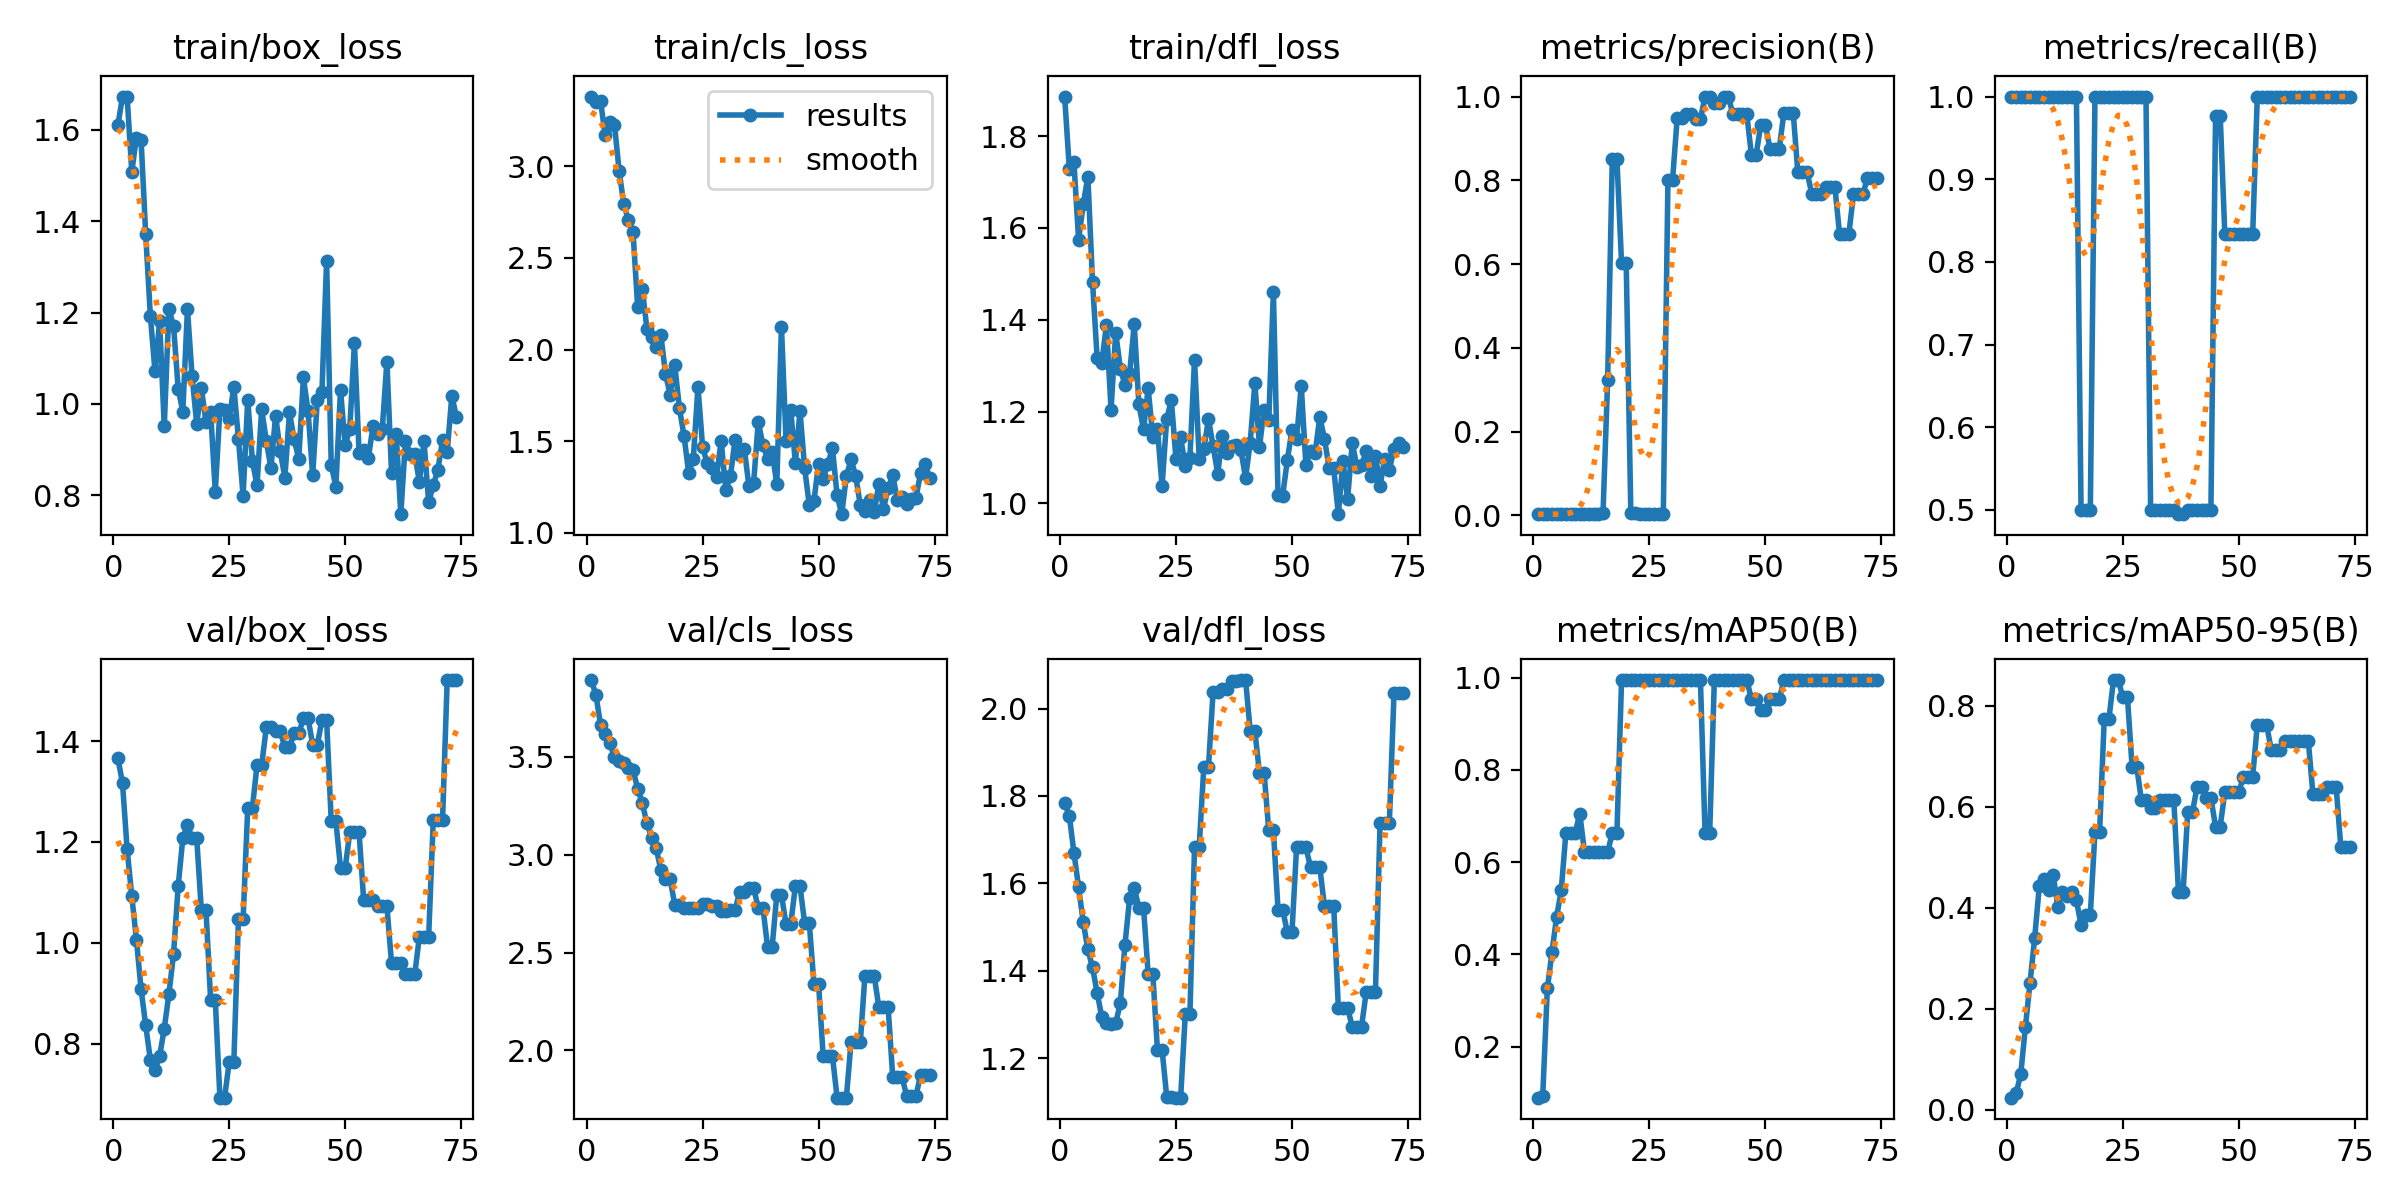

The table this chart was drawn from, first rows:
epoch, train/box_loss, train/cls_loss, train/dfl_loss, metrics/precision(B), metrics/recall(B), metrics/mAP50(B), metrics/mAP50-95(B), val/box_loss, val/cls_loss, val/dfl_loss, lr/pg0, lr/pg1, lr/pg2
1, 1.609, 3.38, 1.886, 0.00311, 1, 0.08901, 0.02429, 1.366, 3.892, 1.783, 0, 0, 0
2, 1.672, 3.35, 1.729, 0.00311, 1, 0.0921, 0.03274, 1.316, 3.816, 1.755, 1.6615e-05, 1.6615e-05, 1.6615e-05
3, 1.671, 3.355, 1.743, 0.00311, 1, 0.326, 0.07085, 1.185, 3.663, 1.67, 3.312e-05, 3.312e-05, 3.312e-05
4, 1.508, 3.17, 1.575, 0.00311, 1, 0.4049, 0.164, 1.093, 3.615, 1.591, 4.9515e-05, 4.9515e-05, 4.9515e-05
5, 1.583, 3.241, 1.651, 0.00311, 1, 0.4815, 0.2519, 1.006, 3.57, 1.511, 6.58e-05, 6.58e-05, 6.58e-05
6, 1.578, 3.227, 1.712, 0.00311, 1, 0.5394, 0.3404, 0.9082, 3.497, 1.449, 8.1975e-05, 8.1975e-05, 8.1975e-05
7, 1.371, 2.976, 1.483, 0.00311, 1, 0.6637, 0.4433, 0.8364, 3.477, 1.408, 9.804e-05, 9.804e-05, 9.804e-05
8, 1.193, 2.794, 1.317, 0.00311, 1, 0.6637, 0.4567, 0.7683, 3.468, 1.35, 0.000114, 0.000114, 0.000114
9, 1.071, 2.708, 1.307, 0.00311, 1, 0.6637, 0.4357, 0.747, 3.441, 1.294, 0.0001298, 0.0001298, 0.0001298
10, 1.181, 2.642, 1.389, 0.00312, 1, 0.705, 0.4646, 0.7755, 3.433, 1.281, 0.0001456, 0.0001456, 0.0001456
11, 0.9513, 2.232, 1.204, 0.00313, 1, 0.6221, 0.4025, 0.8299, 3.338, 1.278, 0.0001612, 0.0001612, 0.0001612
12, 1.208, 2.332, 1.372, 0.00314, 1, 0.6219, 0.4315, 0.8982, 3.263, 1.28, 0.0001767, 0.0001767, 0.0001767
13, 1.171, 2.11, 1.294, 0.00313, 1, 0.6219, 0.4235, 0.9775, 3.16, 1.326, 0.0001921, 0.0001921, 0.0001921
14, 1.034, 2.07, 1.258, 0.00314, 1, 0.6219, 0.4319, 1.112, 3.087, 1.46, 0.0002074, 0.0002074, 0.0002074
15, 0.9835, 2.013, 1.283, 0.00544, 1, 0.6219, 0.4155, 1.207, 3.033, 1.566, 0.0002226, 0.0002226, 0.0002226
16, 1.207, 2.08, 1.391, 0.3237, 0.5, 0.6219, 0.3658, 1.234, 2.922, 1.59, 0.0002377, 0.0002377, 0.0002377
17, 1.061, 1.867, 1.216, 0.8504, 0.5, 0.6633, 0.3866, 1.207, 2.876, 1.544, 0.0002526, 0.0002526, 0.0002526
18, 0.9563, 1.755, 1.161, 0.8504, 0.5, 0.6633, 0.3866, 1.207, 2.876, 1.544, 0.0002675, 0.0002675, 0.0002675
19, 1.035, 1.915, 1.251, 0.6018, 1, 0.995, 0.5503, 1.064, 2.745, 1.393, 0.0002822, 0.0002822, 0.0002822
20, 0.9604, 1.681, 1.146, 0.6018, 1, 0.995, 0.5503, 1.064, 2.745, 1.393, 0.0002969, 0.0002969, 0.0002969
21, 0.9827, 1.529, 1.163, 0.00518, 1, 0.995, 0.774, 0.8864, 2.727, 1.219, 0.0003114, 0.0003114, 0.0003114
22, 0.8082, 1.327, 1.038, 0.00518, 1, 0.995, 0.774, 0.8864, 2.727, 1.219, 0.0003258, 0.0003258, 0.0003258
23, 0.9884, 1.403, 1.184, 0.00311, 1, 0.995, 0.8514, 0.693, 2.728, 1.111, 0.0003401, 0.0003401, 0.0003401
24, 0.9862, 1.798, 1.225, 0.00311, 1, 0.995, 0.8514, 0.693, 2.728, 1.111, 0.0003543, 0.0003543, 0.0003543
25, 0.9669, 1.468, 1.096, 0.00311, 1, 0.995, 0.8182, 0.7631, 2.747, 1.11, 0.0003684, 0.0003684, 0.0003684
26, 1.038, 1.379, 1.144, 0.00311, 1, 0.995, 0.8182, 0.7631, 2.747, 1.11, 0.0003824, 0.0003824, 0.0003824
27, 0.9226, 1.356, 1.082, 0.00313, 1, 0.995, 0.68, 1.047, 2.74, 1.3, 0.0003962, 0.0003962, 0.0003962
28, 0.7996, 1.305, 1.1, 0.00313, 1, 0.995, 0.68, 1.047, 2.74, 1.3, 0.00041, 0.00041, 0.00041
29, 1.01, 1.502, 1.313, 0.8019, 1, 0.995, 0.6138, 1.268, 2.713, 1.684, 0.0004236, 0.0004236, 0.0004236
30, 0.8756, 1.236, 1.098, 0.8019, 1, 0.995, 0.6138, 1.268, 2.713, 1.684, 0.0004372, 0.0004372, 0.0004372
31, 0.8219, 1.31, 1.118, 0.9494, 0.5, 0.995, 0.5973, 1.352, 2.717, 1.866, 0.0004506, 0.0004506, 0.0004506
32, 0.9889, 1.508, 1.184, 0.9494, 0.5, 0.995, 0.5973, 1.352, 2.717, 1.866, 0.0004639, 0.0004639, 0.0004639
33, 0.9192, 1.425, 1.125, 0.9579, 0.5, 0.995, 0.6138, 1.427, 2.811, 2.038, 0.0004771, 0.0004771, 0.0004771
34, 0.8595, 1.457, 1.065, 0.9579, 0.5, 0.995, 0.6138, 1.427, 2.811, 2.038, 0.0004902, 0.0004902, 0.0004902
35, 0.9742, 1.253, 1.146, 0.9467, 0.5, 0.995, 0.6138, 1.42, 2.828, 2.045, 0.0005032, 0.0005032, 0.0005032
36, 0.8974, 1.271, 1.11, 0.9467, 0.5, 0.995, 0.6138, 1.42, 2.828, 2.045, 0.0005161, 0.0005161, 0.0005161
37, 0.8391, 1.606, 1.126, 1, 0.4948, 0.6633, 0.4317, 1.387, 2.73, 2.063, 0.0005288, 0.0005288, 0.0005288
38, 0.9816, 1.48, 1.128, 1, 0.4948, 0.6633, 0.4317, 1.387, 2.73, 2.063, 0.0005415, 0.0005415, 0.0005415
39, 0.9225, 1.404, 1.115, 0.9851, 0.5, 0.995, 0.5892, 1.415, 2.531, 2.065, 0.000554, 0.000554, 0.000554
40, 0.8802, 1.441, 1.056, 0.9851, 0.5, 0.995, 0.5892, 1.415, 2.531, 2.065, 0.0005665, 0.0005665, 0.0005665
41, 1.058, 1.266, 1.133, 0.9993, 0.5, 0.995, 0.639, 1.445, 2.794, 1.949, 0.0005788, 0.0005788, 0.0005788
42, 0.9847, 2.124, 1.262, 0.9993, 0.5, 0.995, 0.639, 1.445, 2.794, 1.949, 0.000591, 0.000591, 0.000591
43, 0.8439, 1.499, 1.124, 0.9591, 0.5, 0.995, 0.6174, 1.393, 2.645, 1.852, 0.0006031, 0.0006031, 0.0006031
44, 1.009, 1.67, 1.204, 0.9591, 0.5, 0.995, 0.6174, 1.393, 2.645, 1.852, 0.0006151, 0.0006151, 0.0006151
45, 1.027, 1.382, 1.181, 0.9575, 0.977, 0.995, 0.5612, 1.442, 2.838, 1.721, 0.000627, 0.000627, 0.000627
46, 1.312, 1.664, 1.462, 0.9575, 0.977, 0.995, 0.5612, 1.442, 2.838, 1.721, 0.0006387, 0.0006387, 0.0006387
47, 0.867, 1.354, 1.018, 0.8604, 0.8333, 0.9537, 0.6295, 1.241, 2.652, 1.54, 0.0006504, 0.0006504, 0.0006504
48, 0.8191, 1.151, 1.017, 0.8604, 0.8333, 0.9537, 0.6295, 1.241, 2.652, 1.54, 0.000662, 0.000662, 0.000662
49, 1.031, 1.173, 1.094, 0.932, 0.8333, 0.929, 0.629, 1.148, 2.342, 1.488, 0.0006734, 0.0006734, 0.0006734
50, 0.9095, 1.376, 1.16, 0.932, 0.8333, 0.929, 0.629, 1.148, 2.342, 1.488, 0.0006848, 0.0006848, 0.0006848
51, 0.9459, 1.292, 1.14, 0.8759, 0.8333, 0.9537, 0.6598, 1.219, 1.97, 1.683, 0.000696, 0.000696, 0.000696
52, 1.134, 1.376, 1.257, 0.8759, 0.8333, 0.9537, 0.6598, 1.219, 1.97, 1.683, 0.0007071, 0.0007071, 0.0007071
53, 0.8937, 1.461, 1.085, 0.8759, 0.8333, 0.9537, 0.6598, 1.219, 1.97, 1.683, 0.0007181, 0.0007181, 0.0007181
54, 0.8991, 1.204, 1.115, 0.9618, 1, 0.995, 0.763, 1.084, 1.759, 1.637, 0.000729, 0.000729, 0.000729
55, 0.8814, 1.102, 1.111, 0.9618, 1, 0.995, 0.763, 1.084, 1.759, 1.637, 0.0007398, 0.0007398, 0.0007398
56, 0.9519, 1.31, 1.188, 0.9618, 1, 0.995, 0.763, 1.084, 1.759, 1.637, 0.0007504, 0.0007504, 0.0007504
57, 0.9338, 1.401, 1.141, 0.8192, 1, 0.995, 0.7133, 1.073, 2.042, 1.548, 0.000761, 0.000761, 0.000761
58, 0.9445, 1.311, 1.078, 0.8192, 1, 0.995, 0.7133, 1.073, 2.042, 1.548, 0.0007715, 0.0007715, 0.0007715
59, 1.093, 1.152, 1.076, 0.8192, 1, 0.995, 0.7133, 1.073, 2.042, 1.548, 0.0007818, 0.0007818, 0.0007818
60, 0.8495, 1.117, 0.9767, 0.7684, 1, 0.995, 0.7298, 0.9597, 2.381, 1.316, 0.000792, 0.000792, 0.000792
... 14 more rows
